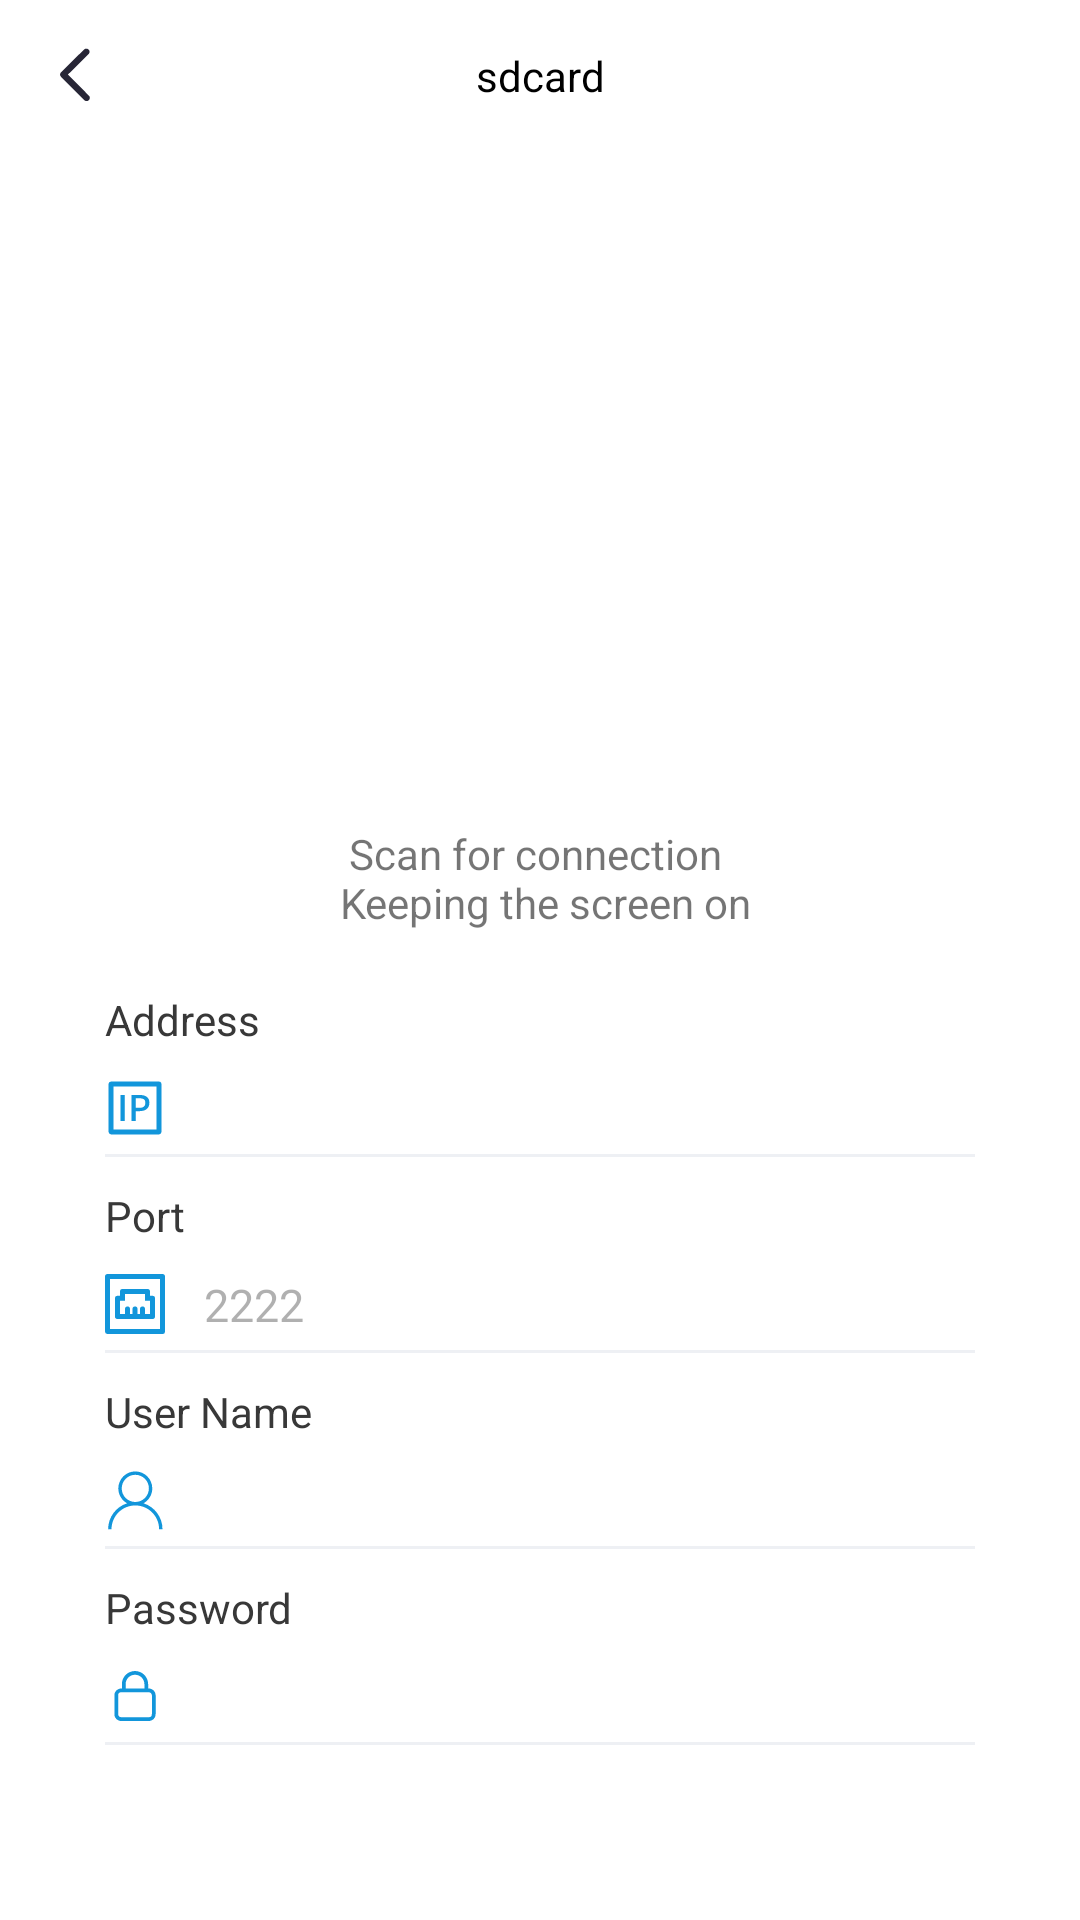

This screen was rendered from an Android layout file. Write that file and the resources it references.
<!-- AndroidManifest.xml: application theme Theme.Ftp -->
<!-- res/layout/fragment_server_sftp.xml -->
<?xml version="1.0" encoding="utf-8"?>
<androidx.constraintlayout.widget.ConstraintLayout
    xmlns:android="http://schemas.android.com/apk/res/android"
    xmlns:app="http://schemas.android.com/apk/res-auto"
    xmlns:tools="http://schemas.android.com/tools"
    android:fitsSystemWindows="true"
    android:layout_width="match_parent"
    android:layout_height="match_parent" >

    <include
        android:layout_width="match_parent"
        android:layout_height="50dp"
        layout="@layout/layout_title"
        android:id="@+id/layout_title" />

    <ImageView
        android:id="@+id/iv_code"
        android:layout_width="200dp"
        android:layout_height="200dp"
        android:layout_marginStart="8dp"
        android:layout_marginTop="20dp"
        android:layout_marginEnd="8dp"
        app:layout_constraintEnd_toEndOf="parent"
        app:layout_constraintStart_toStartOf="parent"
        app:layout_constraintTop_toBottomOf="@+id/layout_title" />
    <TextView
        android:layout_marginTop="5dp"
        android:id="@+id/tv_code_tip"
        android:layout_width="wrap_content"
        android:layout_height="wrap_content"
        android:textSize="14sp"
        android:gravity="center"
        android:text="@string/text_connect_by_scanning_and_keep_screen_on"
        app:layout_constraintEnd_toEndOf="parent"
        app:layout_constraintStart_toStartOf="parent"
        app:layout_constraintTop_toBottomOf="@+id/iv_code" />

    <LinearLayout
        android:id="@+id/ll_server"
        app:layout_constraintTop_toBottomOf="@+id/tv_code_tip"
        android:layout_width="match_parent"
        android:layout_height="match_parent"
        app:layout_constrainedHeight="true"
        android:layout_marginHorizontal="35dp"
        android:layout_marginTop="20dp"
        android:orientation="vertical" >

        <TextView
            android:id="@+id/tv_ip"
            android:layout_width="wrap_content"
            android:layout_height="wrap_content"
            android:text="@string/text_address"
            android:textColor="@color/color_383838"
            android:textSize="14sp" />
        <LinearLayout
            android:layout_width="match_parent"
            android:layout_height="wrap_content"
            android:layout_marginTop="10dp"
            android:orientation="horizontal" >
            <ImageView
                android:layout_gravity="center"
                android:id="@+id/iv_ip"
                android:layout_width="20dp"
                android:layout_height="20dp"
                android:src="@drawable/svg_ip_icon" />
            <TextView
                android:id="@+id/et_ip"
                android:layout_width="0dp"
                android:layout_height="wrap_content"
                android:layout_marginStart="13dp"
                android:layout_weight="1"
                android:textColorHint="@color/color_6b434242"
                android:background="@android:color/transparent"
                android:textColor="@color/color_434242"
                android:textSize="15sp" />
        </LinearLayout >
        <View
            android:id="@+id/view_ip_divider"
            android:layout_width="match_parent"
            android:layout_height="1dp"
            android:layout_marginTop="5dp"
            android:layout_marginBottom="10dp"
            android:background="@color/color_EEF0F4" />
        <TextView
            android:id="@+id/tv_port"
            android:layout_width="wrap_content"
            android:layout_height="wrap_content"
            android:text="@string/text_port"
            android:textColor="@color/color_383838"
            android:textSize="14sp" />
        <LinearLayout
            android:layout_width="match_parent"
            android:layout_height="wrap_content"
            android:layout_marginTop="10dp"
            android:orientation="horizontal" >
            <ImageView
                android:layout_gravity="center"
                android:id="@+id/iv_port"
                android:layout_width="20dp"
                android:layout_height="20dp"
                android:src="@drawable/svg_port_icon" />
            <TextView
                android:id="@+id/et_port"
                android:layout_width="0dp"
                android:layout_height="wrap_content"
                android:layout_marginStart="13dp"
                android:layout_weight="1"
                android:textColorHint="@color/color_6b434242"
                android:hint="2222"
                android:background="@android:color/transparent"
                android:textColor="@color/color_434242"
                android:textSize="15sp" />
        </LinearLayout >
        <View
            android:id="@+id/view_port_divider"
            android:layout_width="match_parent"
            android:layout_height="1dp"
            android:layout_marginTop="5dp"
            android:layout_marginBottom="10dp"
            android:background="@color/color_EEF0F4" />
        <TextView
            android:id="@+id/tv_name"
            android:layout_width="wrap_content"
            android:layout_height="wrap_content"
            android:text="@string/text_user_name"
            android:textColor="@color/color_383838"
            android:textSize="14sp" />
        <LinearLayout
            android:layout_width="match_parent"
            android:layout_height="wrap_content"
            android:layout_marginTop="10dp"
            android:orientation="horizontal" >
            <ImageView
                android:layout_gravity="center"
                android:id="@+id/iv_name"
                android:layout_width="20dp"
                android:layout_height="20dp"
                android:src="@drawable/svg_user_name_icon" />
            <TextView
                android:id="@+id/et_name"
                android:layout_width="0dp"
                android:layout_height="wrap_content"
                android:layout_marginStart="13dp"
                android:layout_weight="1"
                android:textColorHint="@color/color_6b434242"
                android:background="@android:color/transparent"
                android:textColor="@color/color_434242"
                android:textSize="15sp" />
        </LinearLayout >
        <View
            android:id="@+id/view_name_divider"
            android:layout_width="match_parent"
            android:layout_height="1dp"
            android:layout_marginTop="5dp"
            android:layout_marginBottom="10dp"
            android:background="@color/color_EEF0F4" />
        <TextView
            android:id="@+id/tv_pw"
            android:layout_width="wrap_content"
            android:layout_height="wrap_content"
            android:text="@string/text_pw"
            android:textColor="@color/color_383838"
            android:textSize="14sp" />
        <LinearLayout
            android:layout_width="match_parent"
            android:layout_height="wrap_content"
            android:layout_marginTop="10dp"
            android:orientation="horizontal" >
            <ImageView
                android:layout_gravity="center"
                android:id="@+id/iv_pw"
                android:layout_width="20dp"
                android:layout_height="20dp"
                android:src="@drawable/svg_pw_icon" />
            <TextView
                android:id="@+id/et_pw"
                android:layout_width="0dp"
                android:layout_height="wrap_content"
                android:layout_marginStart="13dp"
                android:layout_weight="1"
                android:textColorHint="@color/color_6b434242"
                android:background="@android:color/transparent"
                android:textColor="@color/color_434242"
                android:textSize="15sp" />
        </LinearLayout >
        <View
            android:id="@+id/view_pw_divider"
            android:layout_width="match_parent"
            android:layout_height="1dp"
            android:layout_marginTop="5dp"
            android:layout_marginBottom="10dp"
            android:background="@color/color_EEF0F4" />

    </LinearLayout >

</androidx.constraintlayout.widget.ConstraintLayout >
<!-- res/layout/layout_title.xml (included above) -->
<?xml version="1.0" encoding="utf-8"?>
<androidx.constraintlayout.widget.ConstraintLayout xmlns:android="http://schemas.android.com/apk/res/android"
    xmlns:app="http://schemas.android.com/apk/res-auto"
    xmlns:tools="http://schemas.android.com/tools"
    android:id="@+id/cl"
    android:background="@color/white"
    android:layout_width="match_parent"
    android:layout_height="50dp">

    <ImageView
        android:background="@drawable/bg_ripple_white_4_corner"
        android:src="@drawable/svg_left_icon"
        android:id="@+id/iv_back"
        android:layout_width="40dp"
        android:layout_height="40dp"
        android:layout_marginStart="5dp"
        android:padding="10dp"
        app:layout_constraintBottom_toBottomOf="parent"
        app:layout_constraintStart_toStartOf="parent"
        app:layout_constraintTop_toTopOf="parent" />

    <TextView
        app:layout_constrainedWidth="true"
        android:id="@+id/tv_name"
        android:layout_width="wrap_content"
        android:layout_height="wrap_content"
        tools:text="sdcard"
        android:padding="8dp"
        android:textColor="@color/black"
        android:textSize="14sp"
        android:maxLines="1"
        android:ellipsize="end"
        app:layout_constraintBottom_toBottomOf="parent"
        app:layout_constraintEnd_toEndOf="parent"
        app:layout_constraintStart_toStartOf="parent"
        app:layout_constraintTop_toTopOf="parent" />

    <ImageView
        android:background="@drawable/bg_ripple_white_4_corner"
        android:visibility="gone"
        android:src="@drawable/svg_right_icon"
        android:id="@+id/iv_right"
        android:layout_width="40dp"
        android:layout_height="40dp"
        android:layout_marginEnd="5dp"
        android:padding="8dp"
        app:layout_constraintBottom_toBottomOf="parent"
        app:layout_constraintEnd_toEndOf="parent"
        app:layout_constraintTop_toTopOf="parent" />
</androidx.constraintlayout.widget.ConstraintLayout>
<!-- resources referenced by this layout -->
<resources>
  <color name="black">#FF000000</color>
  <color name="color_383838">#383838</color>
  <color name="color_434242">#434242</color>
  <color name="color_6b434242">#6B434242</color>
  <color name="color_EEF0F4">#EEF0F4</color>
  <color name="white">#FFFFFFFF</color>
  <!-- drawable bg_ripple_white_4_corner (drawable) -->
  <?xml version="1.0" encoding="utf-8"?>
  <ripple xmlns:android="http://schemas.android.com/apk/res/android"
      android:color="#1A000000">
      <item>
          <shape android:shape="rectangle">
              <solid android:color="#9affffff" />
              <corners android:radius="4dp" />
          </shape>
      </item>
  </ripple>
  <!-- drawable svg_left_icon (drawable) -->
  <vector xmlns:android="http://schemas.android.com/apk/res/android"
      android:width="128dp"
      android:height="128dp"
      android:viewportWidth="1024"
      android:viewportHeight="1024">
    <path
        android:pathData="M709.3,957.2c-15.3,0 -29.5,-5.9 -40.2,-16.6L279.4,550.2c-1.4,-1.4 -2.5,-2.6 -3.4,-3.8l-2.3,-2.9c-11.4,-11.4 -16.9,-24.8 -16.9,-39.1 0,-14.5 5.7,-28 16.1,-38.1l392.4,-388.2c10.6,-10.5 24.8,-16.2 39.9,-16.2 14.8,0 28.7,5.6 39.3,15.8 10.5,10.2 16.5,24.4 16.5,39 0,14.4 -5.7,28 -16.1,38.4L390.7,505.1 749.2,864.5c10.2,10.3 15.9,23.8 15.9,38 0,14.9 -6.1,28.9 -17,39.3C737.7,951.7 723.9,957.2 709.3,957.2z"
        android:fillColor="#272636"/>
  </vector>
  <!-- drawable svg_right_icon (drawable) -->
  <vector xmlns:android="http://schemas.android.com/apk/res/android"
      android:width="128dp"
      android:height="128dp"
      android:viewportWidth="1024"
      android:viewportHeight="1024">
    <path
        android:fillColor="#FF000000"
        android:pathData="M605.1,512.1L338.4,245.3l51.8,-51.7 318.4,318.6L390.1,830.4l-51.7,-51.7z"/>
  </vector>
  <!-- drawable svg_user_name_icon (drawable) -->
  <vector xmlns:android="http://schemas.android.com/apk/res/android"
      android:width="128dp"
      android:height="128dp"
      android:viewportWidth="1024"
      android:viewportHeight="1024">
    <path
        android:pathData="M657.4,567.8c89.1,-49.2 149.5,-144.4 149.5,-254 0,-160.3 -130,-289.8 -289.8,-289.8S227.3,154.1 227.3,314.4c0,109.1 60.4,204.3 149.5,254 -187.9,59.4 -323.6,235 -323.6,442.4h57.9c0,-224.3 181.8,-406 406,-406s406,181.8 406,406h57.9c0,-207.9 -135.7,-383.5 -323.6,-442.9zM285.2,314.4C285.2,185.9 389.1,81.9 517.1,81.9s231.9,103.9 231.9,231.9 -103.9,232.4 -231.9,232.4 -231.9,-103.9 -231.9,-231.9z"
        android:fillColor="#1296db"/>
  </vector>
  <string name="text_address">Address</string>
  <string name="text_connect_by_scanning_and_keep_screen_on">Scan for connection \n Keeping the screen on</string>
  <string name="text_port">Port</string>
  <string name="text_pw">Password</string>
  <string name="text_user_name">User Name</string>
  <style name="Theme.Ftp" parent="Theme.MaterialComponents.DayNight.NoActionBar">
          
          <item name="colorPrimary">@color/purple_500</item>
          <item name="colorPrimaryVariant">@color/purple_700</item>
          <item name="colorOnPrimary">@color/white</item>
          
          <item name="colorSecondary">@color/teal_200</item>
          <item name="colorSecondaryVariant">@color/teal_700</item>
          <item name="colorOnSecondary">@color/black</item>
          
          <item name="android:statusBarColor">?attr/colorPrimaryVariant</item>
          
      </style>
  <color name="purple_500">#FF6200EE</color>
  <color name="purple_700">#FF3700B3</color>
  <color name="teal_200">#FF03DAC5</color>
  <color name="teal_700">#FF018786</color>
</resources>
